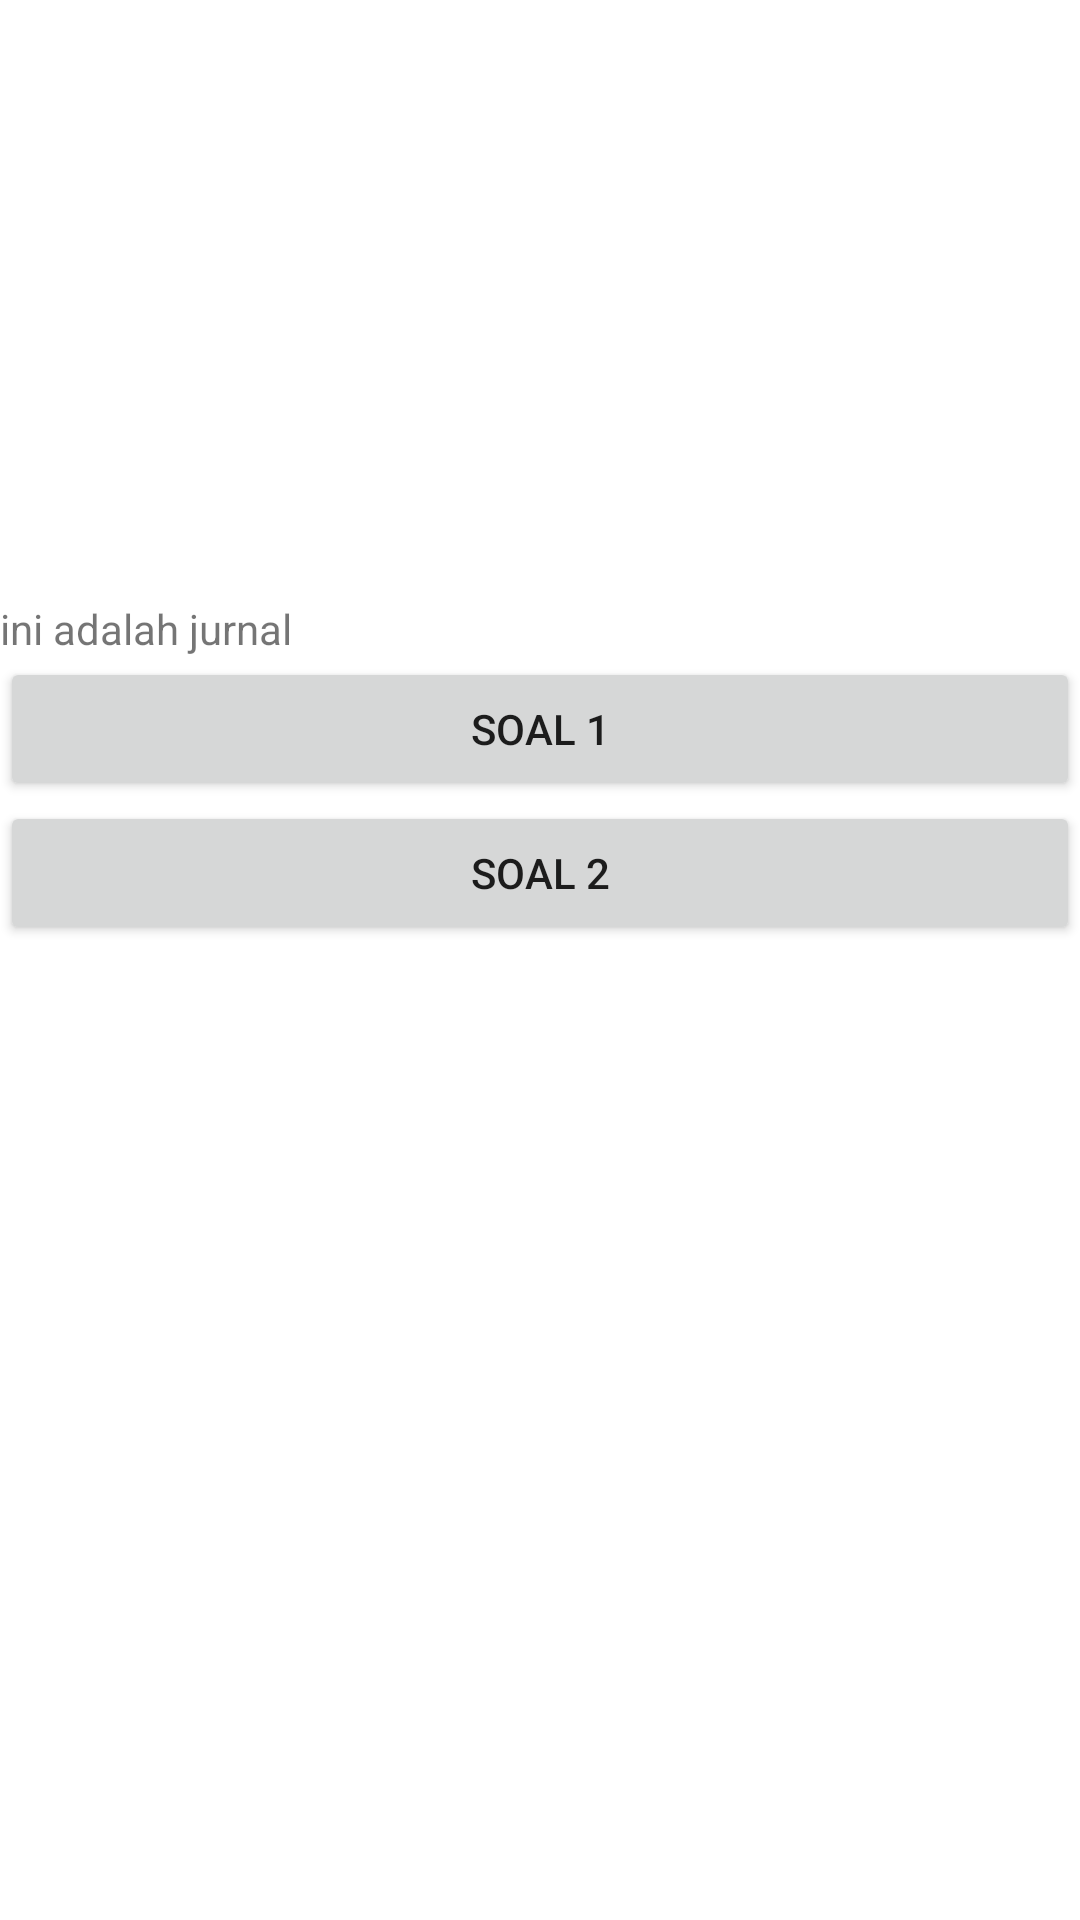

Reconstruct the res/layout file that produces this screen, plus the resources it refers to.
<!-- AndroidManifest.xml: application theme Theme.KPLJurnal3 -->
<!-- res/layout/activity_main.xml -->
<?xml version="1.0" encoding="utf-8"?>
<androidx.appcompat.widget.LinearLayoutCompat
    android:orientation="vertical"
    xmlns:android="http://schemas.android.com/apk/res/android"
    xmlns:app="http://schemas.android.com/apk/res-auto"
    xmlns:tools="http://schemas.android.com/tools"
    android:layout_width="match_parent"
    android:layout_height="match_parent"
    tools:context=".MainActivity">

    <TextView
        android:layout_marginTop="200dp"
        android:layout_width="wrap_content"
        android:layout_height="wrap_content"
        android:text="ini adalah jurnal"/>

    <Button
        android:id="@+id/btnSoal1"
        android:layout_width="match_parent"
        android:layout_height="wrap_content"
        android:text="Soal 1"
        />

    <Button
        android:id="@+id/btnSoal2"
        android:layout_width="match_parent"
        android:layout_height="wrap_content"
        android:text="Soal 2"
        />

</androidx.appcompat.widget.LinearLayoutCompat>
<!-- resources referenced by this layout -->
<resources>
  <style name="Theme.KPLJurnal3" parent="Theme.MaterialComponents.DayNight.DarkActionBar">
          
          <item name="colorPrimary">@color/purple_500</item>
          <item name="colorPrimaryVariant">@color/purple_700</item>
          <item name="colorOnPrimary">@color/white</item>
          
          <item name="colorSecondary">@color/teal_200</item>
          <item name="colorSecondaryVariant">@color/teal_700</item>
          <item name="colorOnSecondary">@color/black</item>
          
          <item name="android:statusBarColor" tools:targetApi="l">?attr/colorPrimaryVariant</item>
          
      </style>
  <!-- not gathered from this repository: default colours our renderer supplied (Android Studio template values) -->
  <color name="purple_500">#FF6200EE</color>
  <color name="purple_700">#FF3700B3</color>
  <color name="teal_200">#FF03DAC5</color>
  <color name="teal_700">#FF018786</color>
  <color name="black">#FF000000</color>
  <color name="white">#FFFFFFFF</color>
</resources>
